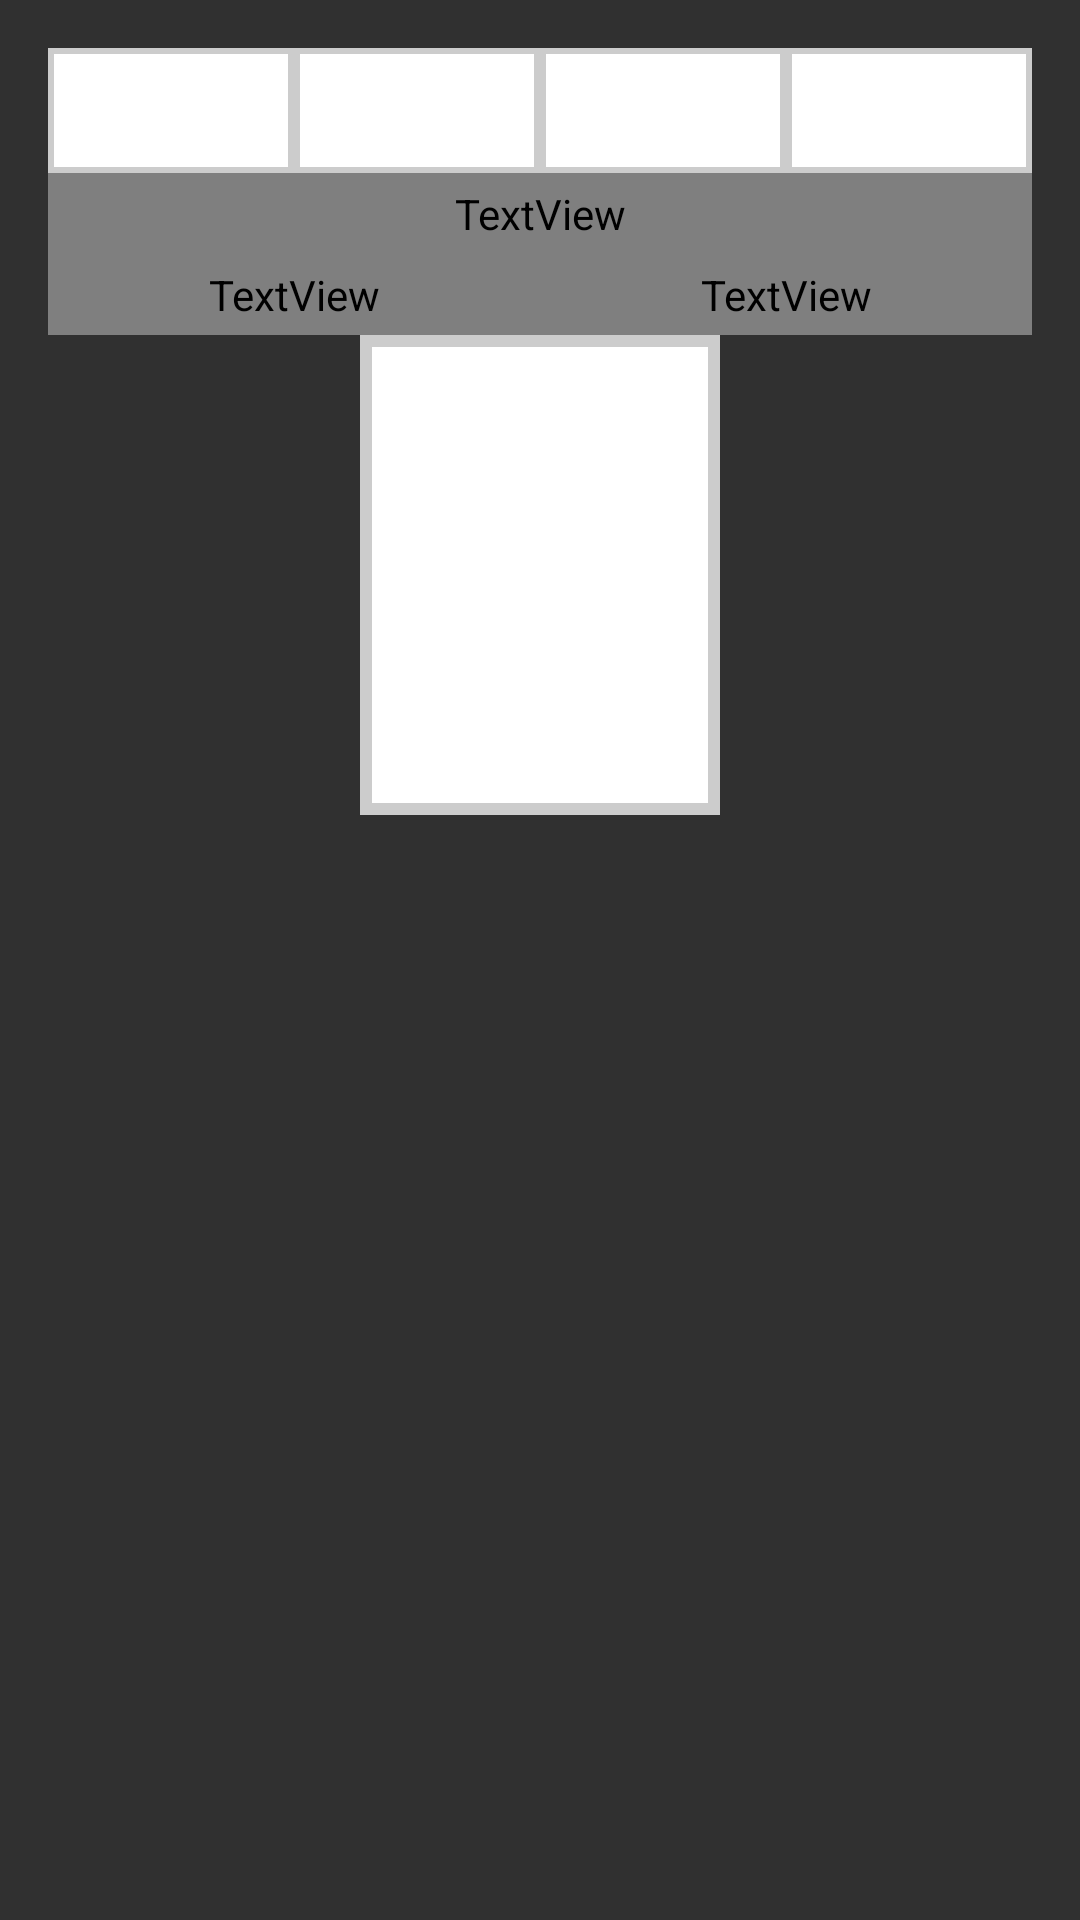

Reconstruct the res/layout file that produces this screen, plus the resources it refers to.
<!-- AndroidManifest.xml: application theme Theme.AppCompat -->
<!-- res/layout/mushroom_list_item.xml -->
<?xml version="1.0" encoding="utf-8"?>
<LinearLayout xmlns:android="http://schemas.android.com/apk/res/android"
    android:layout_width="match_parent"
    android:layout_height="wrap_content"
    android:orientation="vertical"
    android:padding="16dp">

    <LinearLayout
        android:layout_width="match_parent"
        android:layout_height="wrap_content"
        android:orientation="horizontal"
        android:weightSum="4"
        android:baselineAligned="false">

        <FrameLayout
            android:layout_width="0dp"
            android:layout_height="wrap_content"
            android:layout_weight="1"
            android:background="@drawable/border_thin">
            <TextView
                android:id="@+id/cap_diameter"
                android:layout_width="match_parent"
                android:layout_height="wrap_content"
                android:textSize="16sp"
                android:gravity="center"
                android:textColor="@color/colorPrimaryDark"
                android:padding="4dp"/>
        </FrameLayout>

        <FrameLayout
            android:layout_width="0dp"
            android:layout_height="wrap_content"
            android:layout_weight="1"
            android:background="@drawable/border_thin">
            <TextView
                android:id="@+id/cap_shape"
                android:layout_width="match_parent"
                android:layout_height="wrap_content"
                android:textSize="16sp"
                android:gravity="center"
                android:textColor="@color/colorPrimaryDark"
                android:padding="4dp"/>
        </FrameLayout>

        <FrameLayout
            android:layout_width="0dp"
            android:layout_height="wrap_content"
            android:layout_weight="1"
            android:background="@drawable/border_thin">
            <TextView
                android:id="@+id/cap_color"
                android:layout_width="match_parent"
                android:layout_height="wrap_content"
                android:textSize="16sp"
                android:gravity="center"
                android:textColor="@color/colorPrimaryDark"
                android:padding="4dp"/>
        </FrameLayout>

        <FrameLayout
            android:layout_width="0dp"
            android:layout_height="wrap_content"
            android:layout_weight="1"
            android:background="@drawable/border_thin">
            <TextView
                android:id="@+id/stem_width"
                android:layout_width="match_parent"
                android:layout_height="wrap_content"
                android:textSize="16sp"
                android:gravity="center"
                android:textColor="@color/colorPrimaryDark"
                android:padding="4dp"/>
        </FrameLayout>
    </LinearLayout>

    <TextView
        android:id="@+id/api_poison"
        android:layout_width="match_parent"
        android:layout_height="wrap_content"
        android:textSize="16sp"
        android:textColor="?attr/colorText"
        android:padding="4dp"/>

    <LinearLayout
        android:layout_width="match_parent"
        android:layout_height="wrap_content"
        android:orientation="horizontal"
        android:weightSum="2">

        <TextView
            android:id="@+id/textview_confidence_label"
            android:layout_width="0dp"
            android:layout_height="wrap_content"
            android:layout_weight="1"
            android:text="@string/Confidence"
            android:textSize="16sp"
            android:gravity="center_vertical"
            android:textColor="?attr/colorText"
            android:padding="4dp"/>

        <TextView
            android:id="@+id/api_confidence"
            android:layout_width="0dp"
            android:layout_height="wrap_content"
            android:layout_weight="1"
            android:textSize="16sp"
            android:gravity="center_vertical"
            android:textColor="?attr/colorText"
            android:padding="4dp"/>
    </LinearLayout>

    <LinearLayout
        android:layout_width="match_parent"
        android:layout_height="wrap_content"
        android:orientation="vertical"
        android:gravity="center_horizontal">

        <ImageView
            android:id="@+id/mushroom_photo"
            android:layout_width="120dp"
            android:layout_height="160dp"
            android:layout_marginBottom="10dp"
            android:background="@drawable/border"
            android:src="@drawable/image_placeholder"/>
    </LinearLayout>
</LinearLayout>
<!-- resources referenced by this layout -->
<resources>
  <color name="colorPrimaryDark">#333333</color>
  <!-- drawable border (drawable) -->
  <?xml version="1.0" encoding="UTF-8"?>
  <shape xmlns:android="http://schemas.android.com/apk/res/android">
      <solid android:color="#FFFFFF" />
      <stroke android:width="4dp" android:color="#CCCCCC" />
      <padding
          android:left="8dp"
          android:top="8dp"
          android:right="8dp"
          android:bottom="8dp" />
  </shape>
  <!-- drawable border_thin (drawable) -->
  <?xml version="1.0" encoding="UTF-8"?>
  <shape xmlns:android="http://schemas.android.com/apk/res/android">
      <solid android:color="#FFFFFF" />
      <stroke android:width="2dp" android:color="#CCCCCC" />
      <padding
          android:left="8dp"
          android:top="6dp"
          android:right="8dp"
          android:bottom="6dp" />
  </shape>
  <string name="Confidence">Reliability:</string>
</resources>
